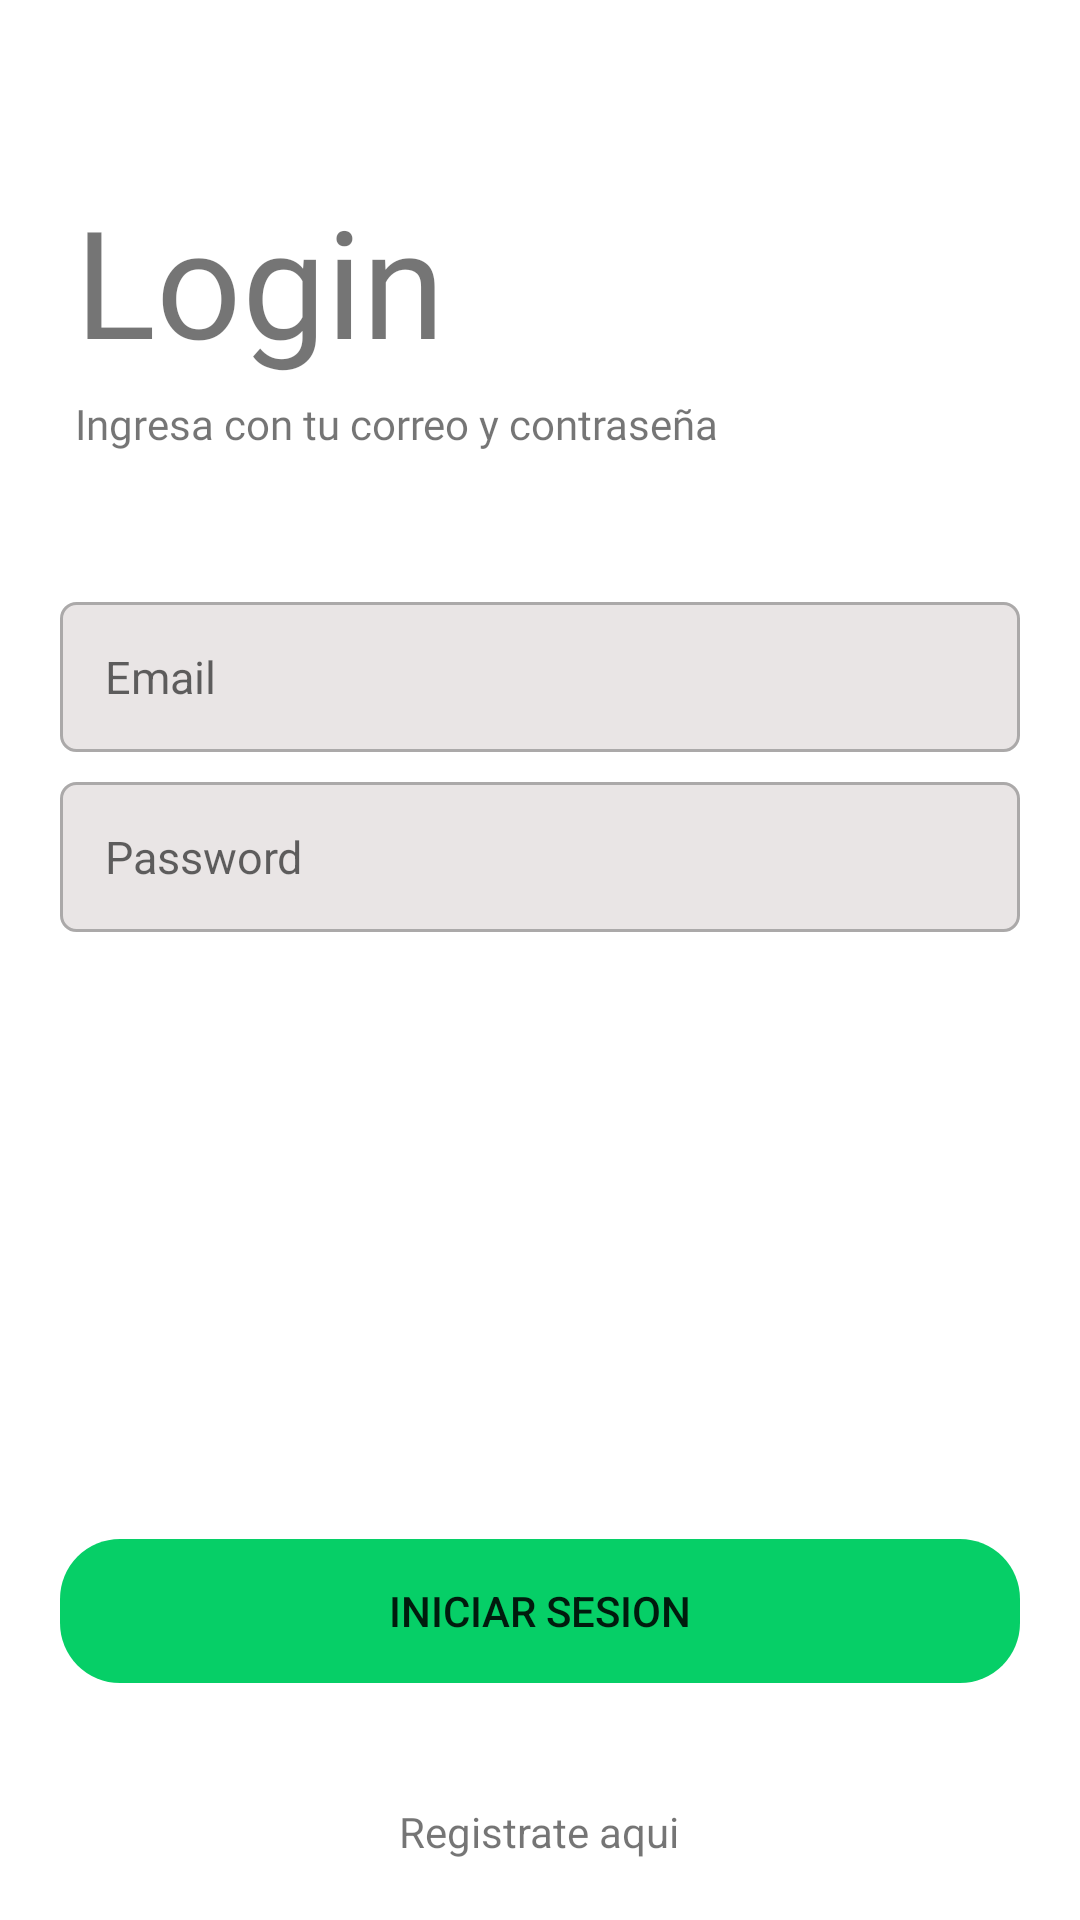

The Android layout XML behind this screen, and the referenced resources:
<!-- AndroidManifest.xml: application theme Theme.KotlinDelivery -->
<!-- res/layout/activity_main.xml -->
<?xml version="1.0" encoding="utf-8"?>
<androidx.coordinatorlayout.widget.CoordinatorLayout xmlns:android="http://schemas.android.com/apk/res/android"
    xmlns:app="http://schemas.android.com/apk/res-auto"
    xmlns:tools="http://schemas.android.com/tools"
    android:layout_width="match_parent"
    android:layout_height="match_parent"
    tools:context=".activities.MainActivity">

    <LinearLayout
        android:layout_width="match_parent"
        android:layout_height="match_parent"
        android:orientation="vertical">

        <TextView
            android:layout_width="wrap_content"
            android:layout_height="wrap_content"
            android:text="Login"
            android:fontFamily="@font/indigo_daisy"
            android:textSize="50sp"
            android:layout_marginTop="60dp"
            android:layout_marginLeft="25dp"/>

        <TextView
            android:layout_width="wrap_content"
            android:layout_height="wrap_content"
            android:text="Ingresa con tu correo y contraseña"
            android:fontFamily="@font/roboto_regular"
            android:layout_marginLeft="25dp"
            android:layout_marginTop="5dp"/>

        <EditText
            android:id="@+id/edittxt_email"
            android:layout_width="match_parent"
            android:layout_height="50dp"
            android:hint="Email"
            android:layout_marginLeft="20dp"
            android:layout_marginRight="20dp"
            android:layout_marginTop="50dp"
            android:inputType="textEmailAddress"
            android:textSize="15sp"
            android:background="@drawable/edittext_custom"
            android:padding="15dp"/>

        <EditText
            android:id="@+id/edittxt_contrasena"
            android:layout_width="match_parent"
            android:layout_height="50dp"
            android:hint="Password"
            android:layout_marginLeft="20dp"
            android:layout_marginRight="20dp"
            android:layout_marginTop="10dp"
            android:inputType="textPassword"
            android:textSize="15sp"
            android:background="@drawable/edittext_custom"
            android:padding="15dp"/>
        
    </LinearLayout>

    <LinearLayout
        android:layout_width="match_parent"
        android:layout_height="wrap_content"
        android:layout_gravity="bottom"
        android:gravity="center"
        android:orientation="vertical">

        <Button
            android:id="@+id/btn_login"
            android:layout_width="match_parent"
            android:layout_height="wrap_content"
            android:text="Iniciar Sesion"
            android:layout_marginRight="20dp"
            android:layout_marginLeft="20dp"
            android:layout_marginTop="20dp"
            android:backgroundTint="@color/green"
            android:background="@drawable/rounded_button"/>

        <ImageView
            android:id="@+id/imgview_goregister"
            android:layout_width="30dp"
            android:layout_height="30dp"
            android:src="@drawable/ic_arrow_right"
            android:layout_marginTop="10dp"/>

        <TextView
            android:layout_width="wrap_content"
            android:layout_height="wrap_content"
            android:text="Registrate aqui"
            android:layout_marginBottom="20dp" />


    </LinearLayout>
    
</androidx.coordinatorlayout.widget.CoordinatorLayout>
<!-- resources referenced by this layout -->
<resources>
  <color name="green">#06CF67</color>
  <!-- drawable edittext_custom (drawable) -->
  <?xml version="1.0" encoding="utf-8"?>
  <shape
      xmlns:android="http://schemas.android.com/apk/res/android"
      android:shape="rectangle"
      android:padding="10dp">
  
      <solid android:color="@color/gray_ligth"/>
  
      <stroke android:width="1dp" android:color="@color/gray"/>
  
      <corners android:radius="5dp" />
  
  </shape>
  <!-- drawable rounded_button (drawable) -->
  <?xml version="1.0" encoding="utf-8"?>
  <shape
      xmlns:android="http://schemas.android.com/apk/res/android"
      android:shape="rectangle"
      android:padding="10dp">
  
      <corners android:radius="20dp" />
  
  
  </shape>
  <style name="Theme.KotlinDelivery" parent="Theme.MaterialComponents.DayNight.NoActionBar">
          
          <item name="colorPrimary">@color/green</item>
          <item name="colorPrimaryVariant">@color/green_accent</item>
          <item name="colorOnPrimary">@color/white</item>
          
          <item name="colorSecondary">@color/gray_ligth</item>
          <item name="colorSecondaryVariant">@color/gray</item>
          <item name="colorOnSecondary">@color/black</item>
          
          <item name="android:statusBarColor">?attr/colorPrimaryVariant</item>
          
      </style>
  <color name="gray_ligth">#E9E5E5</color>
  <color name="gray">#ABA9A9</color>
  <color name="green_accent">#0CA355</color>
  <color name="white">#FFFFFFFF</color>
  <color name="black">#FF000000</color>
</resources>
